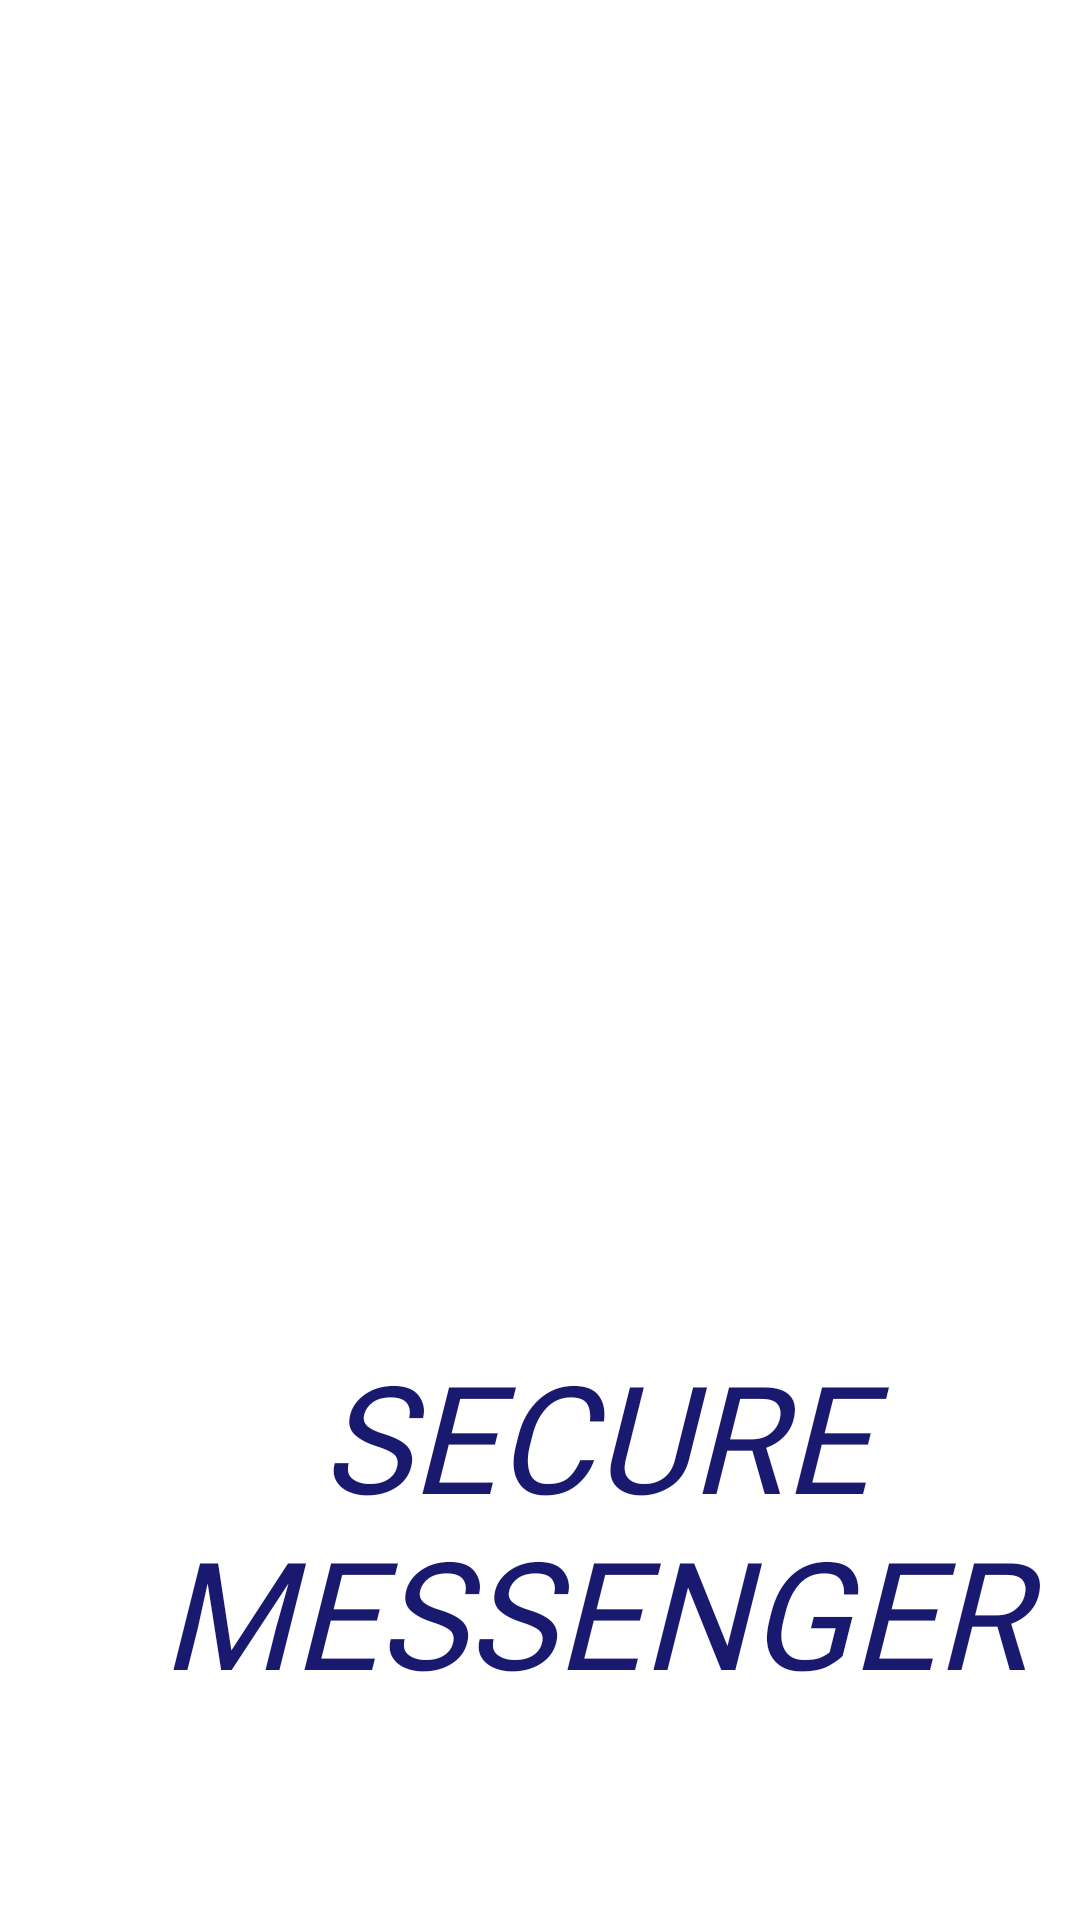

Layout XML and referenced resources for this Android screen:
<!-- AndroidManifest.xml: application theme Theme.Section7FindFriend -->
<!-- res/layout/activity_splash.xml -->
<?xml version="1.0" encoding="utf-8"?>
<androidx.constraintlayout.widget.ConstraintLayout xmlns:android="http://schemas.android.com/apk/res/android"
    xmlns:app="http://schemas.android.com/apk/res-auto"
    xmlns:tools="http://schemas.android.com/tools"
    android:layout_width="match_parent"
    android:layout_height="match_parent"
    tools:context=".Splash.SplashActivity"
    android:background="@drawable/try1">

    <ImageView
        android:id="@+id/ivSplash"
        android:layout_width="276dp"
        android:layout_height="267dp"
        android:layout_marginBottom="90dp"
        app:layout_constraintBottom_toBottomOf="parent"
        app:layout_constraintEnd_toEndOf="parent"
        app:layout_constraintHorizontal_bias="0.496"
        app:layout_constraintStart_toStartOf="parent"
        app:layout_constraintTop_toTopOf="parent"
        app:layout_constraintVertical_bias="0.55"
        app:srcCompat="@drawable/logo" />

    <TextView
        android:id="@+id/tvSplash"
        android:layout_width="396dp"
        android:layout_height="156dp"
        android:fontFamily="@font/josefinsansbolditalic"
        android:gravity="center"
        android:text="Secure messenger"
        android:textAlignment="center"
        android:textAllCaps="true"
        android:textColor="#191970"
        android:textSize="50dp"
        android:textStyle="italic"
        app:layout_constraintBottom_toBottomOf="parent"
        app:layout_constraintEnd_toEndOf="parent"
        app:layout_constraintHorizontal_bias="0.0"
        app:layout_constraintStart_toStartOf="parent"
        app:layout_constraintTop_toTopOf="parent"
        app:layout_constraintVertical_bias="0.888" />

</androidx.constraintlayout.widget.ConstraintLayout>
<!-- resources referenced by this layout -->
<resources>
  <style name="Theme.Section7FindFriend" parent="Theme.MaterialComponents.DayNight.DarkActionBar">
  
  
  
  
          
          <item name="colorPrimary">@color/teal_200</item>
          <item name="colorPrimaryVariant">@color/teal_200</item>
          <item name="colorOnPrimary">@color/white</item>
          
          <item name="colorSecondary">@color/teal_200</item>
          <item name="colorSecondaryVariant">@color/teal_700</item>
          <item name="colorOnSecondary">@color/black</item>
          
          <item name="android:statusBarColor">?attr/colorPrimaryVariant</item>
          
      </style>
  <color name="teal_200">#FF03DAC5</color>
  <color name="white">#FFFFFFFF</color>
  <color name="teal_700">#FF018786</color>
  <color name="black">#FF000000</color>
</resources>
